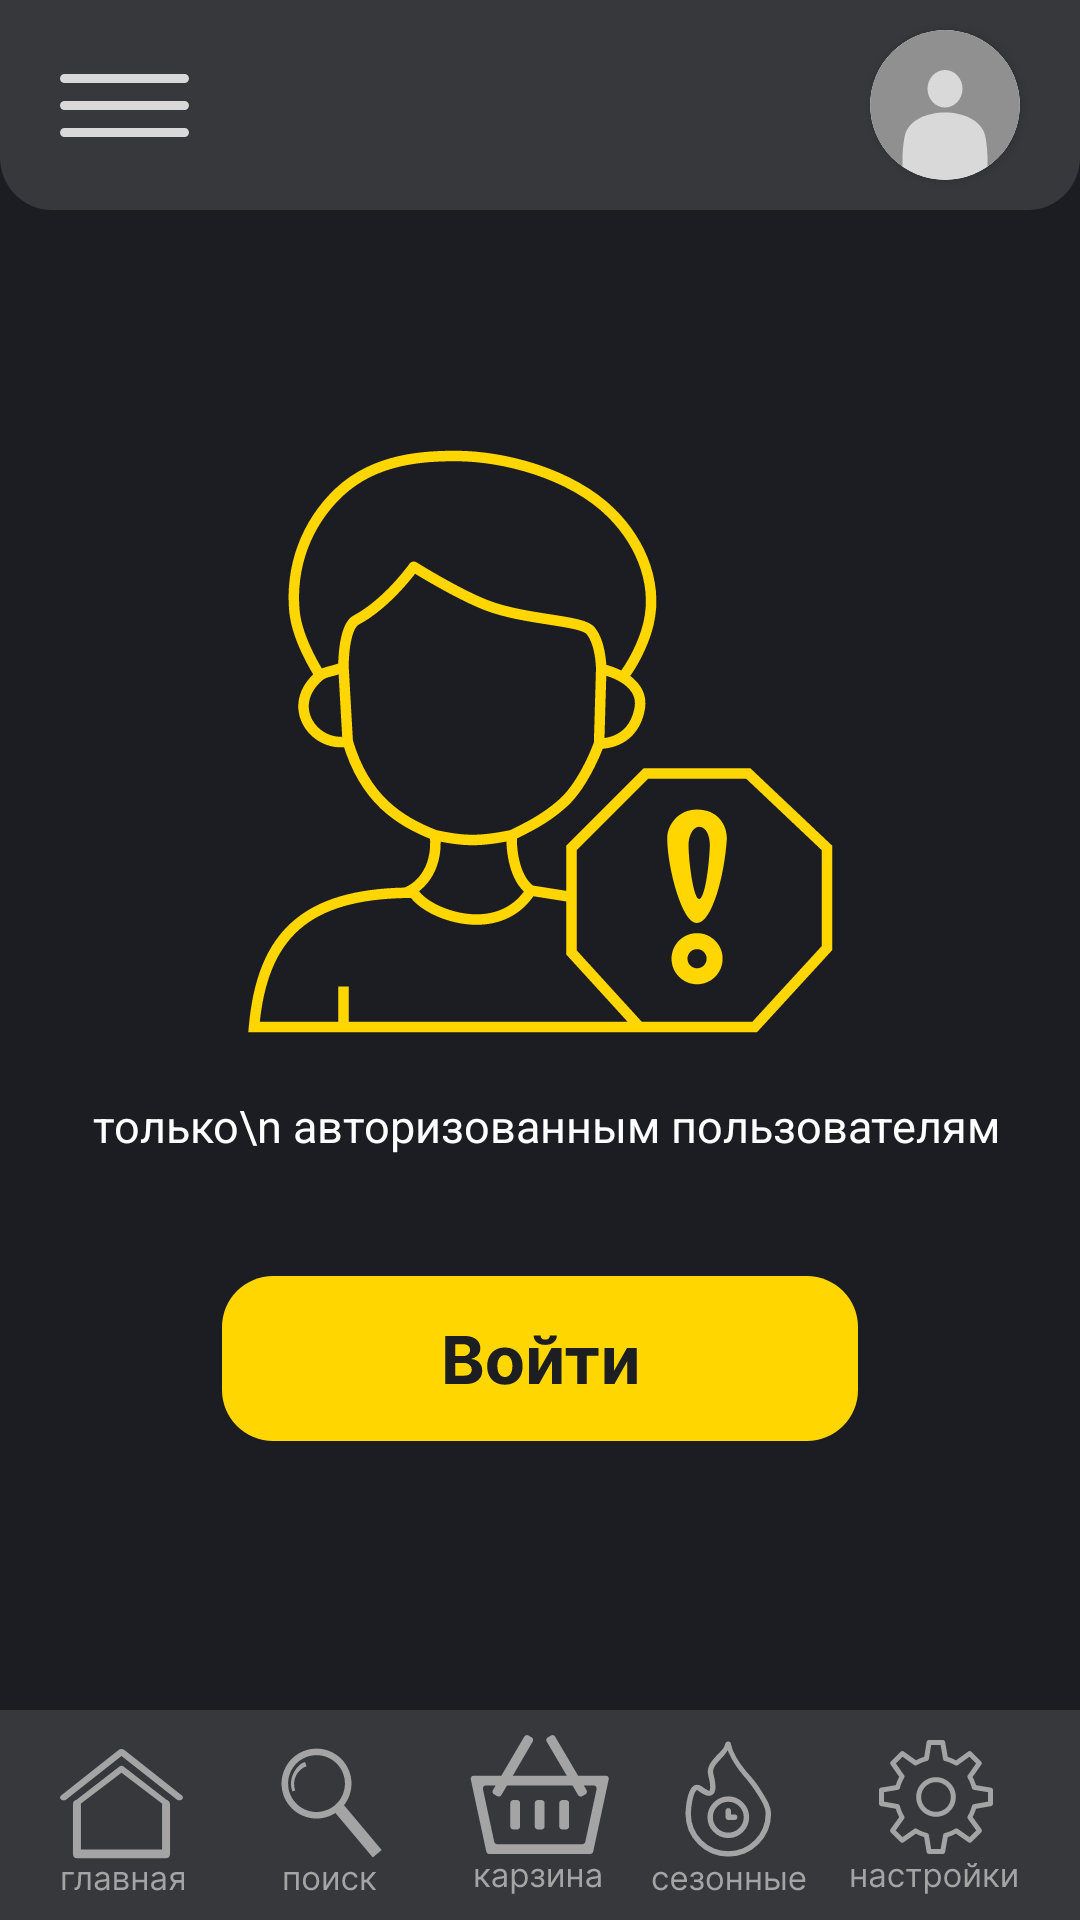

Android layout source for this screen:
<!-- AndroidManifest.xml: application theme Theme.Food -->
<!-- res/layout/activity_if_not_account.xml -->
<?xml version="1.0" encoding="utf-8"?>
<androidx.constraintlayout.widget.ConstraintLayout xmlns:android="http://schemas.android.com/apk/res/android"
    xmlns:app="http://schemas.android.com/apk/res-auto"
    xmlns:tools="http://schemas.android.com/tools"
    android:id="@+id/main"
    android:layout_width="match_parent"
    android:background="@color/main_dark"
    android:layout_height="match_parent"
    tools:context=".profile.IfNotAccount">

    <ImageButton
        android:id="@+id/imageButton2"
        android:layout_width="wrap_content"
        android:layout_height="wrap_content"
        android:layout_marginTop="40dp"
        android:background="@android:color/transparent"
        android:contentDescription="@string/app_name"
        android:onClick="goToSingIn"
        android:src="@drawable/entrance"
        app:layout_constraintEnd_toEndOf="parent"
        app:layout_constraintStart_toStartOf="parent"
        app:layout_constraintTop_toBottomOf="@+id/activityText"
        tools:ignore="UnknownId" />

    <androidx.constraintlayout.widget.ConstraintLayout
        android:id="@+id/constraintLayout9"
        android:layout_width="0dp"
        android:layout_height="70dp"
        android:background="@drawable/up_panel_new"
        app:layout_constraintEnd_toEndOf="parent"
        app:layout_constraintStart_toStartOf="parent"
        app:layout_constraintTop_toTopOf="parent">

        <androidx.cardview.widget.CardView
            android:layout_width="50dp"
            android:layout_height="50dp"
            android:layout_marginEnd="20dp"
            android:background="@android:color/transparent"
            app:cardCornerRadius="25dp"
            app:layout_constraintBottom_toBottomOf="parent"
            app:layout_constraintEnd_toEndOf="parent"
            app:layout_constraintTop_toTopOf="parent"
            tools:ignore="MissingConstraints">

            <ImageView
                android:id="@+id/main_ava"
                android:layout_width="50dp"
                android:layout_height="50dp"
                android:layout_marginEnd="20dp"
                android:contentDescription="@string/app_name"
                android:onClick="goToSingIn"
                android:scaleType="centerCrop"
                app:layout_constraintBottom_toBottomOf="parent"
                app:layout_constraintEnd_toEndOf="parent"
                app:layout_constraintTop_toTopOf="parent"
                app:srcCompat="@drawable/avatarka" />
        </androidx.cardview.widget.CardView>

        <ImageButton
            android:id="@+id/imageButton121"
            android:layout_width="wrap_content"
            android:layout_height="wrap_content"
            android:layout_marginStart="20dp"
            android:background="@android:color/transparent"
            android:contentDescription="@string/app_name"
            app:layout_constraintBottom_toBottomOf="parent"
            app:layout_constraintStart_toStartOf="parent"
            app:layout_constraintTop_toTopOf="parent"
            app:srcCompat="@drawable/menu_button"
            tools:ignore="TouchTargetSizeCheck" />

    </androidx.constraintlayout.widget.ConstraintLayout>








    <androidx.constraintlayout.widget.ConstraintLayout
        android:id="@+id/constraintLayout91"
        android:layout_width="0dp"
        android:layout_height="70dp"
        android:background="@drawable/dw_panel_new"
        app:layout_constraintBottom_toBottomOf="parent"
        app:layout_constraintEnd_toEndOf="parent"
        app:layout_constraintHorizontal_bias="1.0"
        app:layout_constraintStart_toStartOf="parent">

        <ImageButton
            android:id="@+id/imageButton11"
            android:layout_width="wrap_content"
            android:layout_height="wrap_content"
            android:layout_marginStart="20dp"
            android:layout_marginTop="13dp"
            android:onClick="goGlobal"
            android:layout_weight="0"
            android:background="@android:color/transparent"
            android:contentDescription="@string/app_name"
            android:scaleType="fitXY"
            app:layout_constraintStart_toStartOf="parent"
            app:layout_constraintTop_toTopOf="parent"
            app:srcCompat="@drawable/global_logo"
            tools:ignore="TouchTargetSizeCheck" />

        <ImageButton
            android:id="@+id/imageButton10"
            android:layout_width="wrap_content"
            android:layout_height="wrap_content"
            android:layout_marginTop="10dp"
            android:layout_weight="0"
            android:onClick="goSearch"
            android:background="@android:color/transparent"
            android:contentDescription="@string/app_name"
            android:scaleType="fitXY"
            app:layout_constraintEnd_toStartOf="@+id/imageButton3"
            app:layout_constraintStart_toEndOf="@+id/imageButton11"
            app:layout_constraintTop_toTopOf="parent"
            app:srcCompat="@drawable/search_logo"
            tools:ignore="TouchTargetSizeCheck" />

        <ImageButton
            android:id="@+id/imageButton3"
            android:layout_width="wrap_content"
            android:layout_height="wrap_content"
            android:layout_marginTop="8dp"
            android:layout_weight="0"
            android:onClick="goBasket"
            android:background="@android:color/transparent"
            android:contentDescription="@string/app_name"
            android:scaleType="fitXY"
            app:layout_constraintEnd_toEndOf="parent"
            app:layout_constraintStart_toStartOf="parent"
            app:layout_constraintTop_toTopOf="parent"
            app:srcCompat="@drawable/basket_logo"
            tools:ignore="TouchTargetSizeCheck" />

        <ImageButton
            android:id="@+id/imageButton7"
            android:layout_width="wrap_content"
            android:layout_height="wrap_content"
            android:layout_marginTop="10dp"
            android:layout_weight="0"
            android:onClick="goSeson"
            android:background="@android:color/transparent"
            android:contentDescription="@string/app_name"
            android:scaleType="fitXY"
            app:layout_constraintEnd_toStartOf="@+id/imageButton8"
            app:layout_constraintStart_toEndOf="@+id/imageButton3"
            app:layout_constraintTop_toTopOf="parent"
            app:srcCompat="@drawable/season_logo"
            tools:ignore="TouchTargetSizeCheck" />

        <ImageButton
            android:id="@+id/imageButton8"
            android:layout_width="wrap_content"
            android:layout_height="wrap_content"
            android:layout_marginTop="10dp"
            android:layout_marginEnd="20dp"
            android:layout_weight="0"
            android:background="@android:color/transparent"
            android:contentDescription="@string/app_name"
            android:scaleType="fitXY"
            android:onClick="goSetting"
            app:layout_constraintEnd_toEndOf="parent"
            app:layout_constraintTop_toTopOf="parent"
            app:srcCompat="@drawable/setting_logo"
            tools:ignore="TouchTargetSizeCheck" />

    </androidx.constraintlayout.widget.ConstraintLayout>

    <ImageView
        android:id="@+id/imageView"
        android:layout_width="wrap_content"
        android:layout_height="wrap_content"
        android:layout_marginTop="80dp"
        app:layout_constraintEnd_toEndOf="parent"
        app:layout_constraintStart_toStartOf="parent"
        app:layout_constraintTop_toBottomOf="@+id/constraintLayout9"
        app:srcCompat="@drawable/notaccount" />

    <TextView
        android:id="@+id/activityText"
        android:layout_width="wrap_content"
        android:layout_height="wrap_content"
        android:layout_marginTop="20dp"
        android:text=" только\n
авторизованным пользователям"
        android:textAlignment="center"
        android:textColor="@color/white"
        android:textSize="15sp"
        app:layout_constraintEnd_toEndOf="parent"
        app:layout_constraintStart_toStartOf="parent"
        app:layout_constraintTop_toBottomOf="@+id/imageView" />


</androidx.constraintlayout.widget.ConstraintLayout>
<!-- resources referenced by this layout -->
<resources>
  <color name="main_dark">#1C1D23</color>
  <color name="white">#FFFFFF</color>
  <!-- drawable avatarka (drawable) -->
  <vector xmlns:android="http://schemas.android.com/apk/res/android"
      android:width="60dp"
      android:height="60dp"
      android:viewportWidth="60"
      android:viewportHeight="60">
    <path
        android:pathData="M30,30m-30,0a30,30 0,1 1,60 0a30,30 0,1 1,-60 0"
        android:fillColor="#909090"/>
    <path
        android:pathData="M23,23.5a7,7.5 0,1 0,14 0a7,7.5 0,1 0,-14 0z"
        android:fillColor="#D9D9D9"/>
    <path
        android:pathData="M13,54.722V50.234C13,50.234 13.246,45.054 14.003,42.041C17.034,29.986 42.972,29.986 46.003,42.041C46.761,45.054 47,50.234 47,50.234V54.722C42.168,58.051 36.312,60 30,60C23.688,60 17.832,58.051 13,54.722Z"
        android:fillColor="#D9D9D9"
        android:fillType="evenOdd"/>
  </vector>
  <!-- drawable basket_logo: vector/xml drawable (drawable, 7774 chars, omitted) -->
  <!-- drawable dw_panel_new (drawable) -->
  <vector xmlns:android="http://schemas.android.com/apk/res/android"
      android:width="414dp"
      android:height="80dp"
      android:viewportWidth="414"
      android:viewportHeight="80">
    <path
        android:pathData="M0,0H414V80H0V0Z"
        android:fillColor="#37383B"/>
  </vector>
  <!-- drawable entrance: vector/xml drawable (drawable, 2717 chars, omitted) -->
  <!-- drawable global_logo: vector/xml drawable (drawable, 6411 chars, omitted) -->
  <!-- drawable menu_button (drawable) -->
  <vector xmlns:android="http://schemas.android.com/apk/res/android"
      android:width="43dp"
      android:height="21dp"
      android:viewportWidth="43"
      android:viewportHeight="21">
    <path
        android:pathData="M1.5,0L41.5,0A1.5,1.5 0,0 1,43 1.5L43,1.5A1.5,1.5 0,0 1,41.5 3L1.5,3A1.5,1.5 0,0 1,0 1.5L0,1.5A1.5,1.5 0,0 1,1.5 0z"
        android:fillColor="#D9D9D9"/>
    <path
        android:pathData="M0,19.5C0,18.672 0.672,18 1.5,18H41.5C42.328,18 43,18.672 43,19.5C43,20.328 42.328,21 41.5,21H1.5C0.672,21 0,20.328 0,19.5Z"
        android:fillColor="#D9D9D9"/>
    <path
        android:pathData="M1.5,9L41.5,9A1.5,1.5 0,0 1,43 10.5L43,10.5A1.5,1.5 0,0 1,41.5 12L1.5,12A1.5,1.5 0,0 1,0 10.5L0,10.5A1.5,1.5 0,0 1,1.5 9z"
        android:fillColor="#D9D9D9"/>
  </vector>
  <!-- drawable notaccount: vector/xml drawable (drawable, 12515 chars, omitted) -->
  <!-- drawable search_logo: vector/xml drawable (drawable, 3390 chars, omitted) -->
  <!-- drawable season_logo: vector/xml drawable (drawable, 9321 chars, omitted) -->
  <!-- drawable setting_logo: vector/xml drawable (drawable, 8504 chars, omitted) -->
  <!-- drawable up_panel_new (drawable) -->
  <vector xmlns:android="http://schemas.android.com/apk/res/android"
      android:width="414dp"
      android:height="80dp"
      android:viewportWidth="414"
      android:viewportHeight="80">
    <path
        android:pathData="M0,0H414V60C414,71.05 405.05,80 394,80H20C8.95,80 0,71.05 0,60V0Z"
        android:fillColor="#37383B"/>
  </vector>
  <string name="app_name">Food</string>
  <style name="Theme.Food" parent="Base.Theme.Food" />
  <style name="Base.Theme.Food" parent="Theme.Material3.DayNight.NoActionBar">
          
          
          <item name="android:windowNoTitle">true</item>
          <item name="android:windowFullscreen">true</item>
          <item name="windowNoTitle">true</item>
      </style>
</resources>
